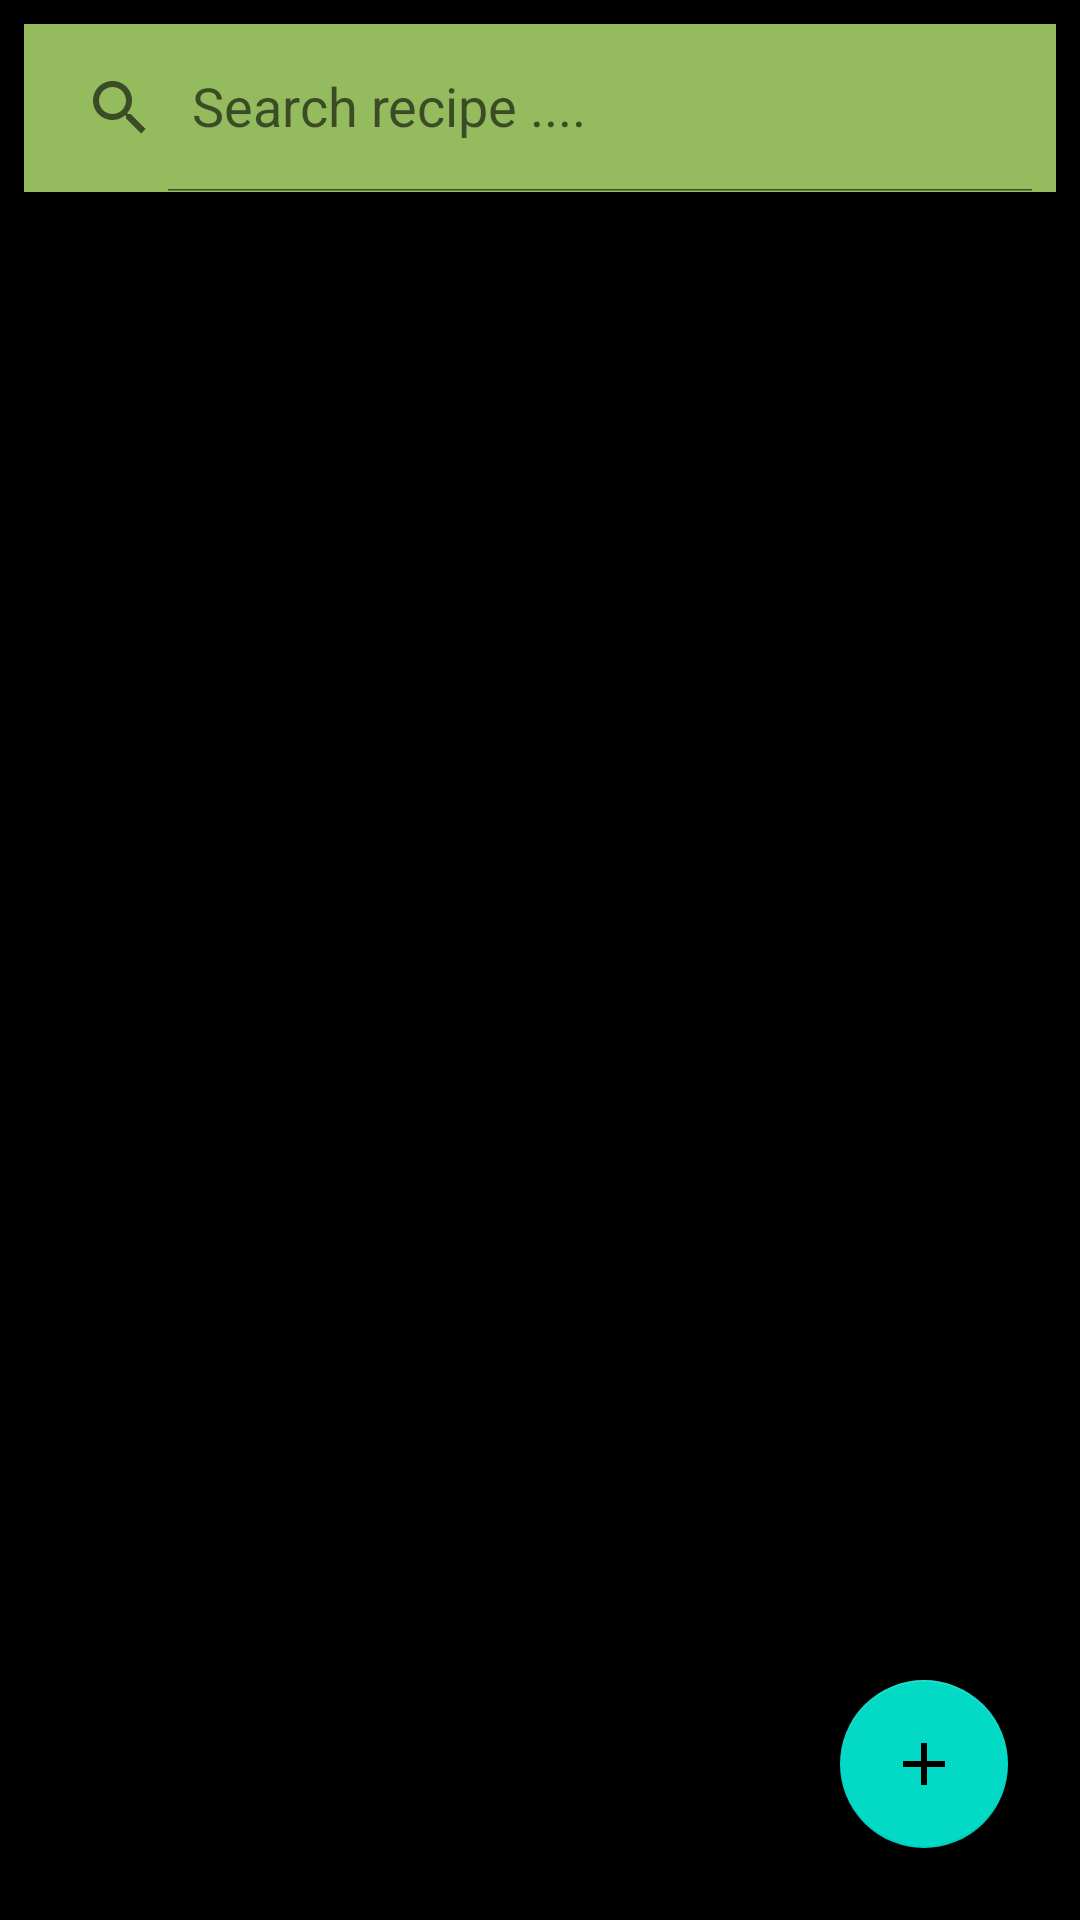

Android layout source for this screen:
<!-- AndroidManifest.xml: application theme Theme.RecipeApp -->
<!-- res/layout/activity_main.xml -->
<?xml version="1.0" encoding="utf-8"?>
<RelativeLayout xmlns:android="http://schemas.android.com/apk/res/android"
    xmlns:app="http://schemas.android.com/apk/res-auto"
    xmlns:tools="http://schemas.android.com/tools"
    android:layout_width="match_parent"
    android:layout_height="match_parent"
    android:orientation="vertical"
    android:background="@color/black"
    tools:context=".MainActivity">

    <androidx.appcompat.widget.SearchView
        android:id="@+id/searchView_home"
        android:layout_width="match_parent"
        android:layout_height="?attr/actionBarSize"
        android:layout_alignParentTop="true"
        android:layout_marginStart="8dp"
        android:layout_marginTop="8dp"
        android:layout_marginEnd="8dp"
        android:layout_marginBottom="8dp"
        android:background="#94BB5D"
        app:iconifiedByDefault="false"
        app:queryHint="Search recipe ...." />

    <androidx.recyclerview.widget.RecyclerView
        android:id="@+id/recycler_home"
        android:layout_width="match_parent"
        android:layout_height="match_parent"
        android:layout_below="@+id/searchView_home"
        android:layout_marginStart="8dp"
        android:layout_marginTop="8dp"
        android:layout_marginEnd="8dp"
        android:layout_marginBottom="8dp" />

    <com.google.android.material.floatingactionbutton.FloatingActionButton
        android:id="@+id/add_recipe"
        android:layout_width="wrap_content"
        android:layout_height="wrap_content"
        android:layout_alignParentEnd="true"
        android:layout_alignParentBottom="true"
        android:layout_marginStart="24dp"
        android:layout_marginTop="24dp"
        android:layout_marginEnd="24dp"
        android:layout_marginBottom="24dp"
        android:src="@drawable/ic_add"
        tools:ignore="SpeakableTextPresentCheck" />
</RelativeLayout>
<!-- resources referenced by this layout -->
<resources>
  <color name="black">#FF000000</color>
  <!-- drawable ic_add (drawable) -->
  <vector android:height="24dp" android:tint="#253867"
      android:viewportHeight="24" android:viewportWidth="24"
      android:width="24dp" xmlns:android="http://schemas.android.com/apk/res/android">
      <path android:fillColor="@android:color/white" android:pathData="M19,13h-6v6h-2v-6H5v-2h6V5h2v6h6v2z"/>
  </vector>
  <style name="Theme.RecipeApp" parent="Theme.MaterialComponents.DayNight.DarkActionBar">
          
          <item name="colorPrimary">#94BB5D</item>
          <item name="colorPrimaryVariant">@color/purple_700</item>
          <item name="colorOnPrimary">#090808</item>
          
          <item name="colorSecondary">@color/teal_200</item>
          <item name="colorSecondaryVariant">@color/teal_700</item>
          <item name="colorOnSecondary">@color/black</item>
          
          <item name="android:statusBarColor" tools:targetApi="l">?attr/colorPrimaryVariant</item>
          
      </style>
  <color name="purple_700">#FF3700B3</color>
  <color name="teal_200">#FF03DAC5</color>
  <color name="teal_700">#FF018786</color>
</resources>
